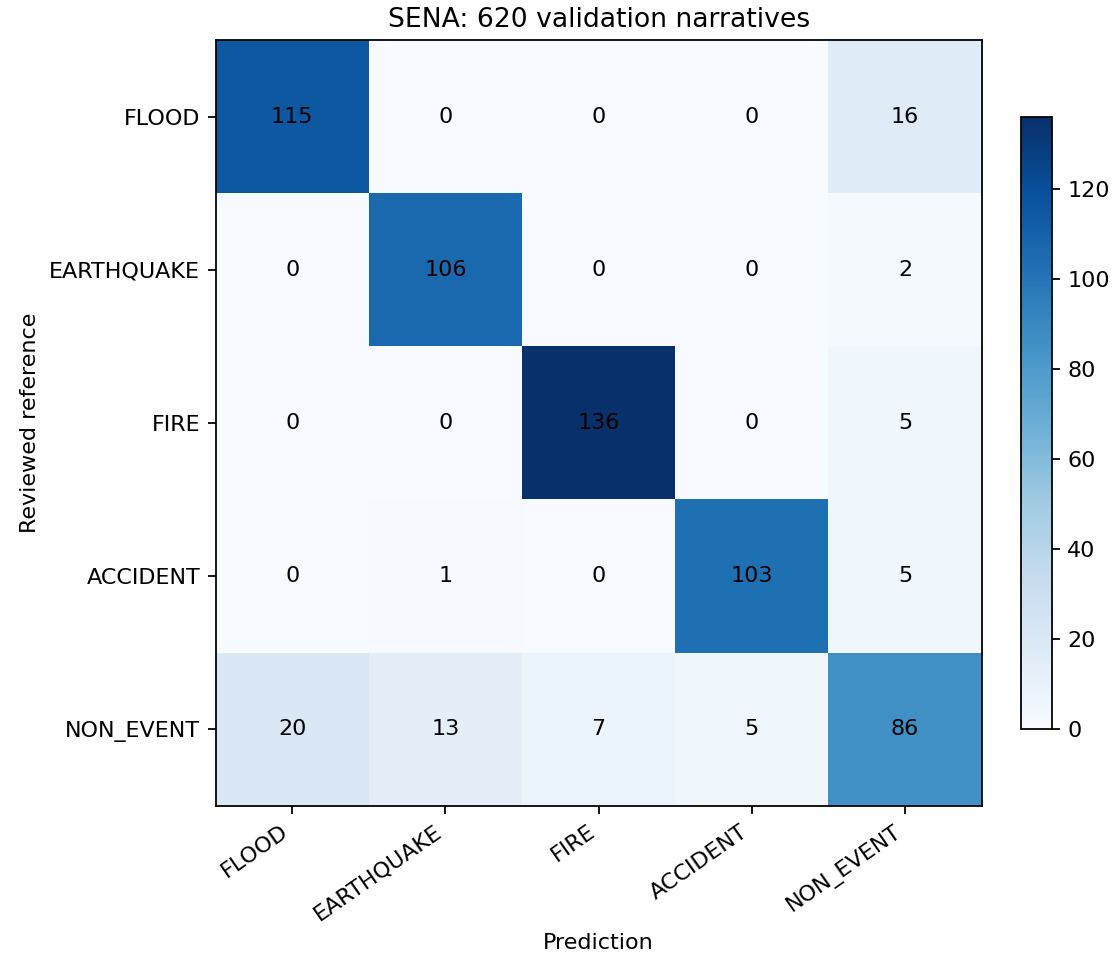

Values plotted in this chart, from the file beside it:
gold/prediction, FLOOD, EARTHQUAKE, FIRE, ACCIDENT, NON_EVENT
FLOOD, 115, 0, 0, 0, 16
EARTHQUAKE, 0, 106, 0, 0, 2
FIRE, 0, 0, 136, 0, 5
ACCIDENT, 0, 1, 0, 103, 5
NON_EVENT, 20, 13, 7, 5, 86
